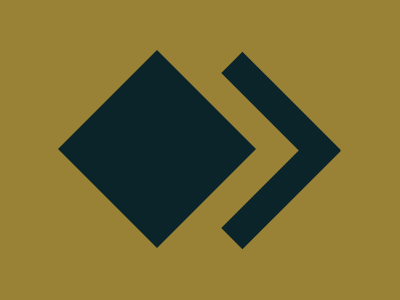

Recreate this image using only HTML and CSS.

<div class="square"></div>
<div class="arrow"></div>
<style>
  body {
    margin: 0;
    padding: 0;
    box-sizing: border-box;
    background: #998235;
  }
  .square {
    width: 140px;
    height: 140px;
    background: #0B2429;
    position: absolute;
    top: 79px;
    left: 87px;
    transform: rotate(45deg);
  }
  .arrow:before {
      transform: rotate(-45deg);
      top: 42px;
  }
  .arrow:after {
      transform: rotate(45deg);
      top: 120px;
  }
  .arrow:before, .arrow:after {
    content: '';
    width: 30px;
    height: 139px;
    background: #0B2429;
    position: absolute;
    left: 266px;
  }
</style>